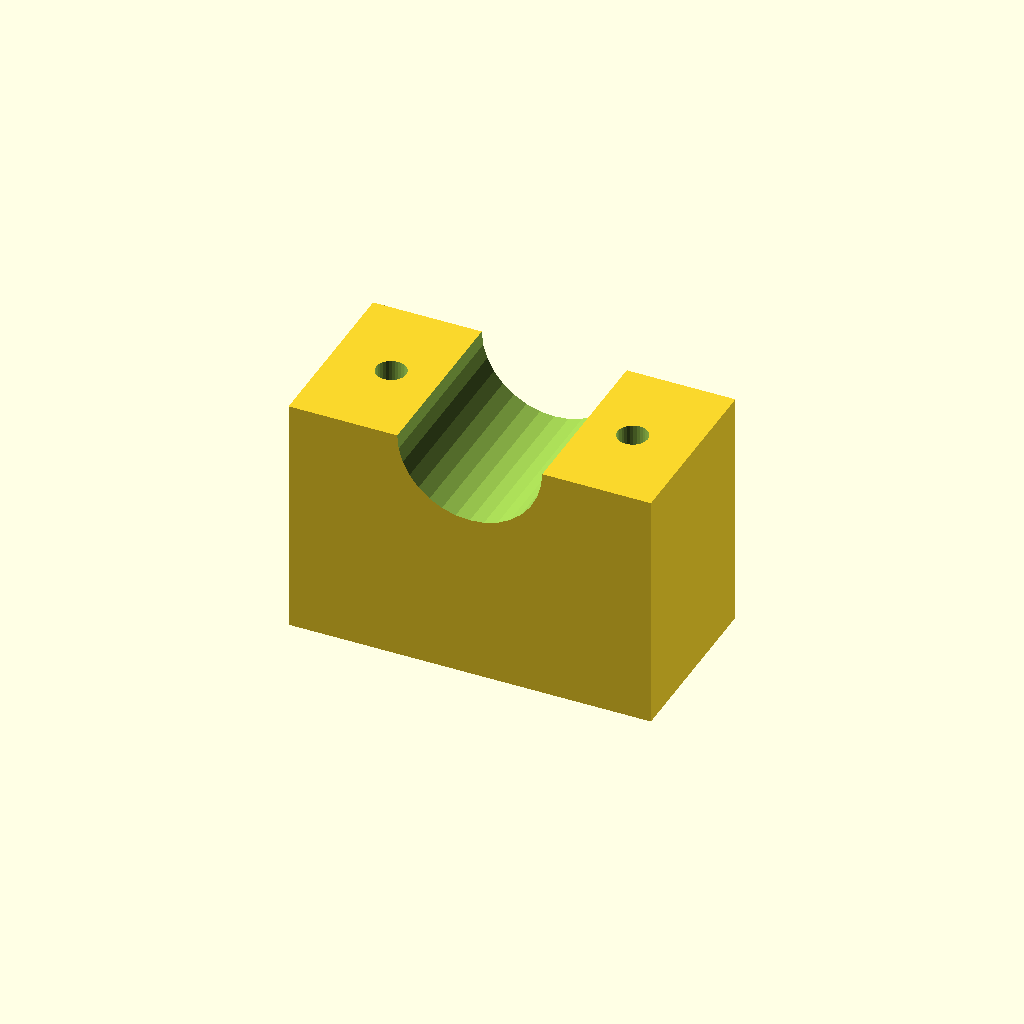
Cell 1: rendered with the file's own defaults.
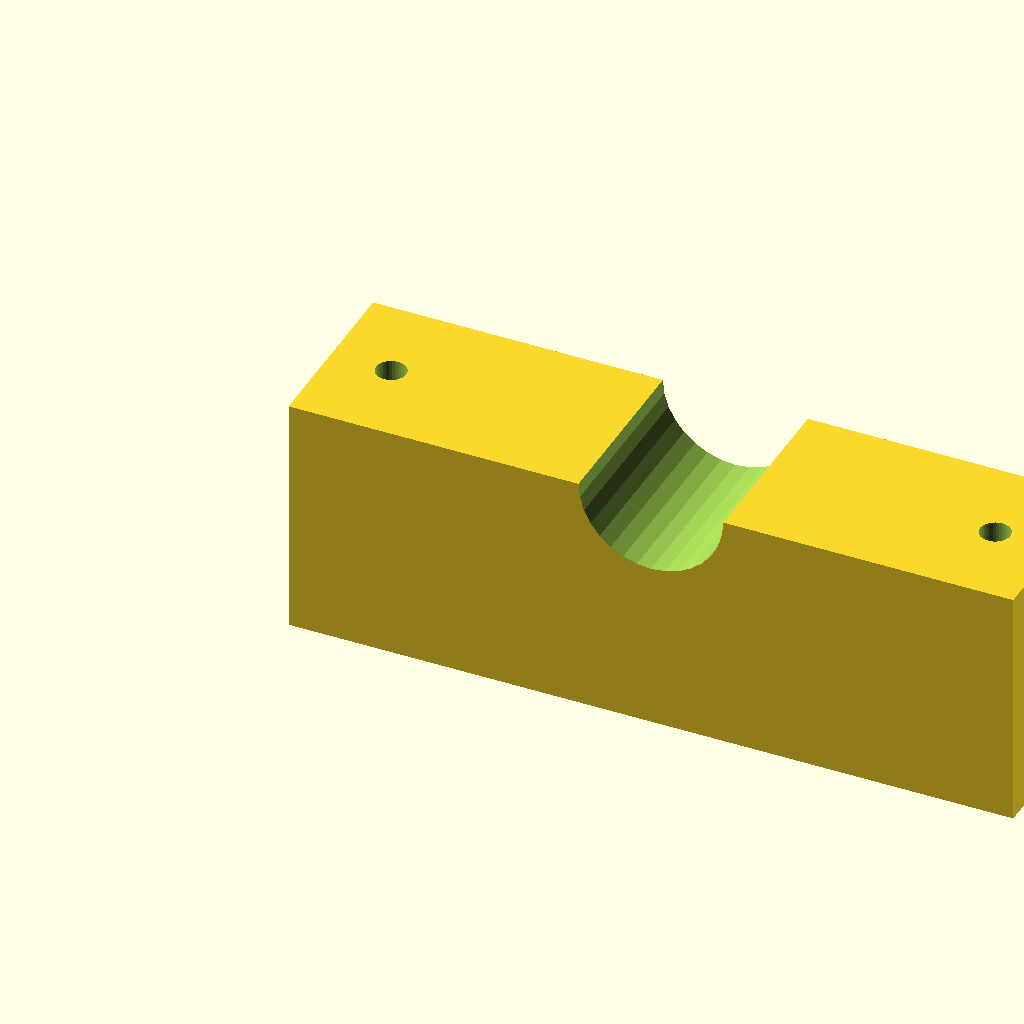
Cell 2: the same model with blk_l = 120.
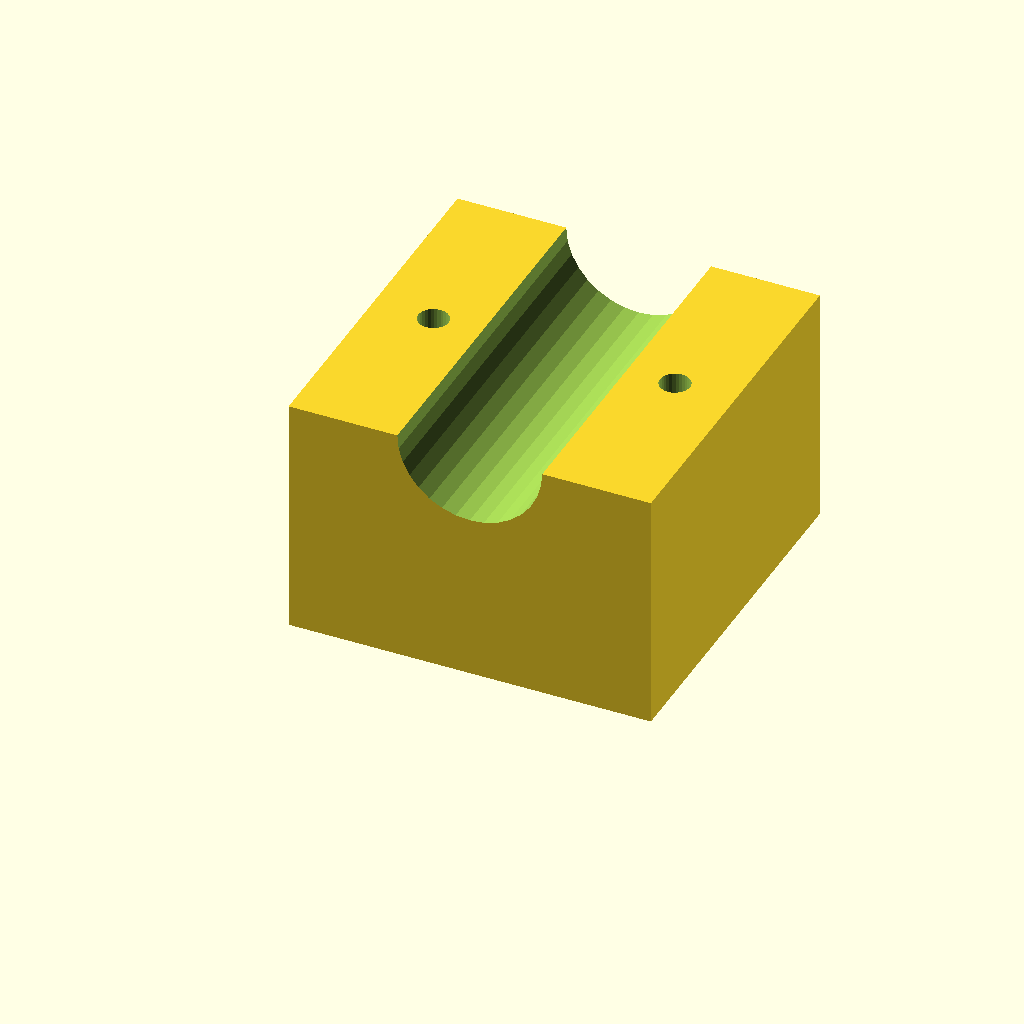
Cell 3: the same model with blk_w = 60.
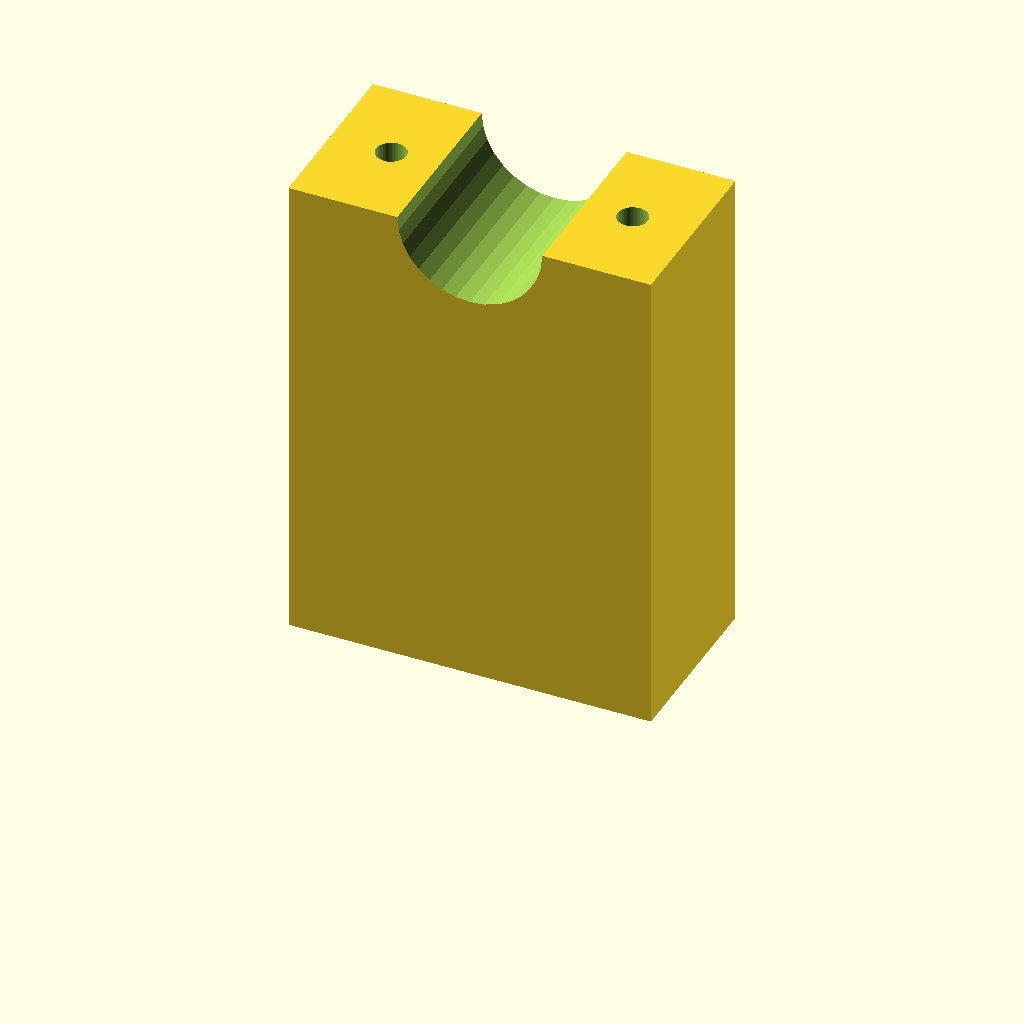
Cell 4: blk_h = 80 (everything else at default).
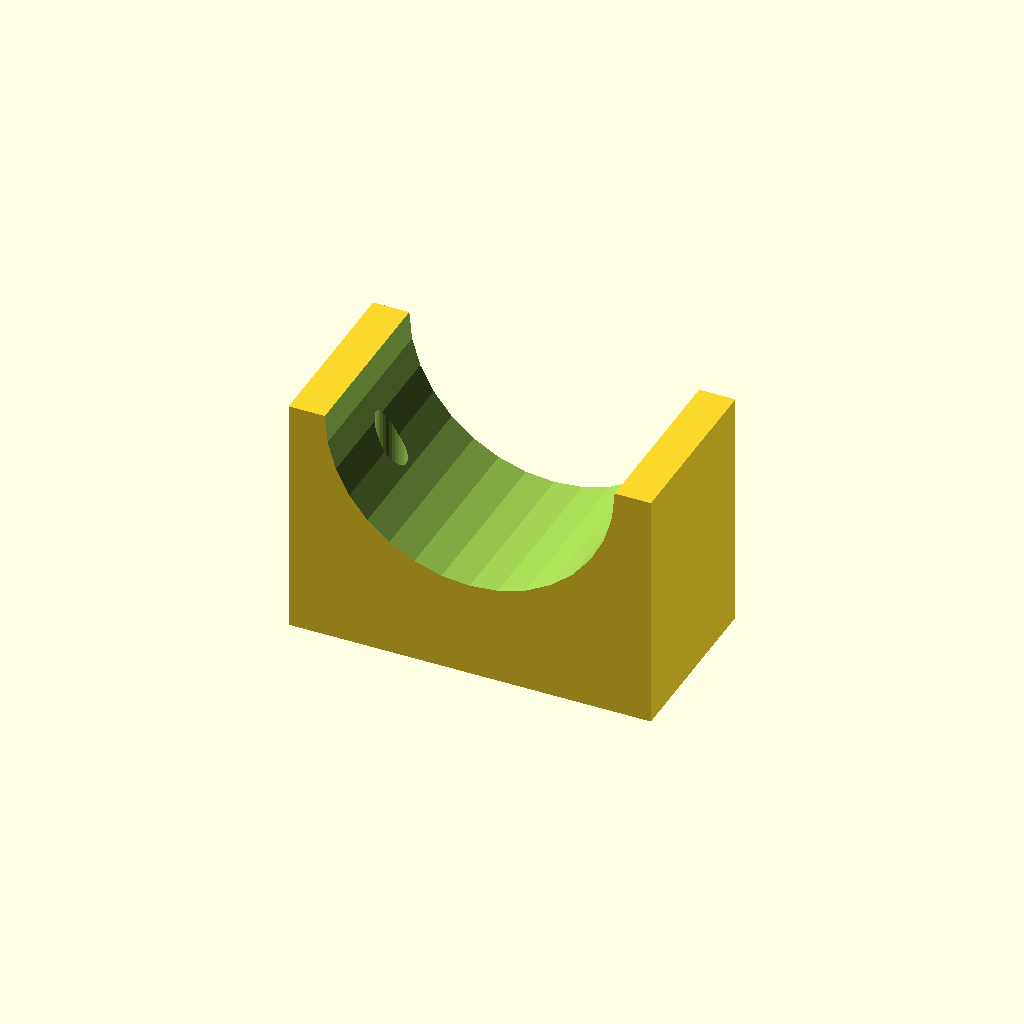
Cell 5: the same model with clamp_r = 24.
One fixed orthographic camera (rotation 55°, 0°, 25°; colour scheme Cornfield) for every cell.
The OpenSCAD source (optional_data/data/solid3/saddleclamp/part_0088.scad):
$fn = 32;

// ----------------------------------------------------------------------
// Saddle clamp: plain shaft clamp
// ----------------------------------------------------------------------

// --- parameters (mm) ---
blk_l = 60;               // block length, X
blk_w = 30;               // block width, Y
blk_h = 40;               // block height
clamp_r = 12;             // shaft groove radius
hole_r = 2.5;             // bolt hole radius
hole_m = 10;              // bolt hole margin from the ends

saw_depth = clamp_r + 3;  // saw kerf depth

difference() {
  cube([blk_l, blk_w, blk_h]);
  translate([blk_l / 2, -1, blk_h])
    rotate([-90, 0, 0])
      cylinder(h = blk_w + 2, r = clamp_r);
  for (sx = [0, 1])
    translate([sx ? blk_l - hole_m : hole_m, blk_w / 2, -1])
      cylinder(r = hole_r, h = blk_h + 2);
}
Customizer parameters (derived from the source; name, type, default, range or options):
blk_l: number, default 60
blk_w: number, default 30
blk_h: number, default 40
clamp_r: number, default 12
hole_r: number, default 2.5
hole_m: number, default 10
